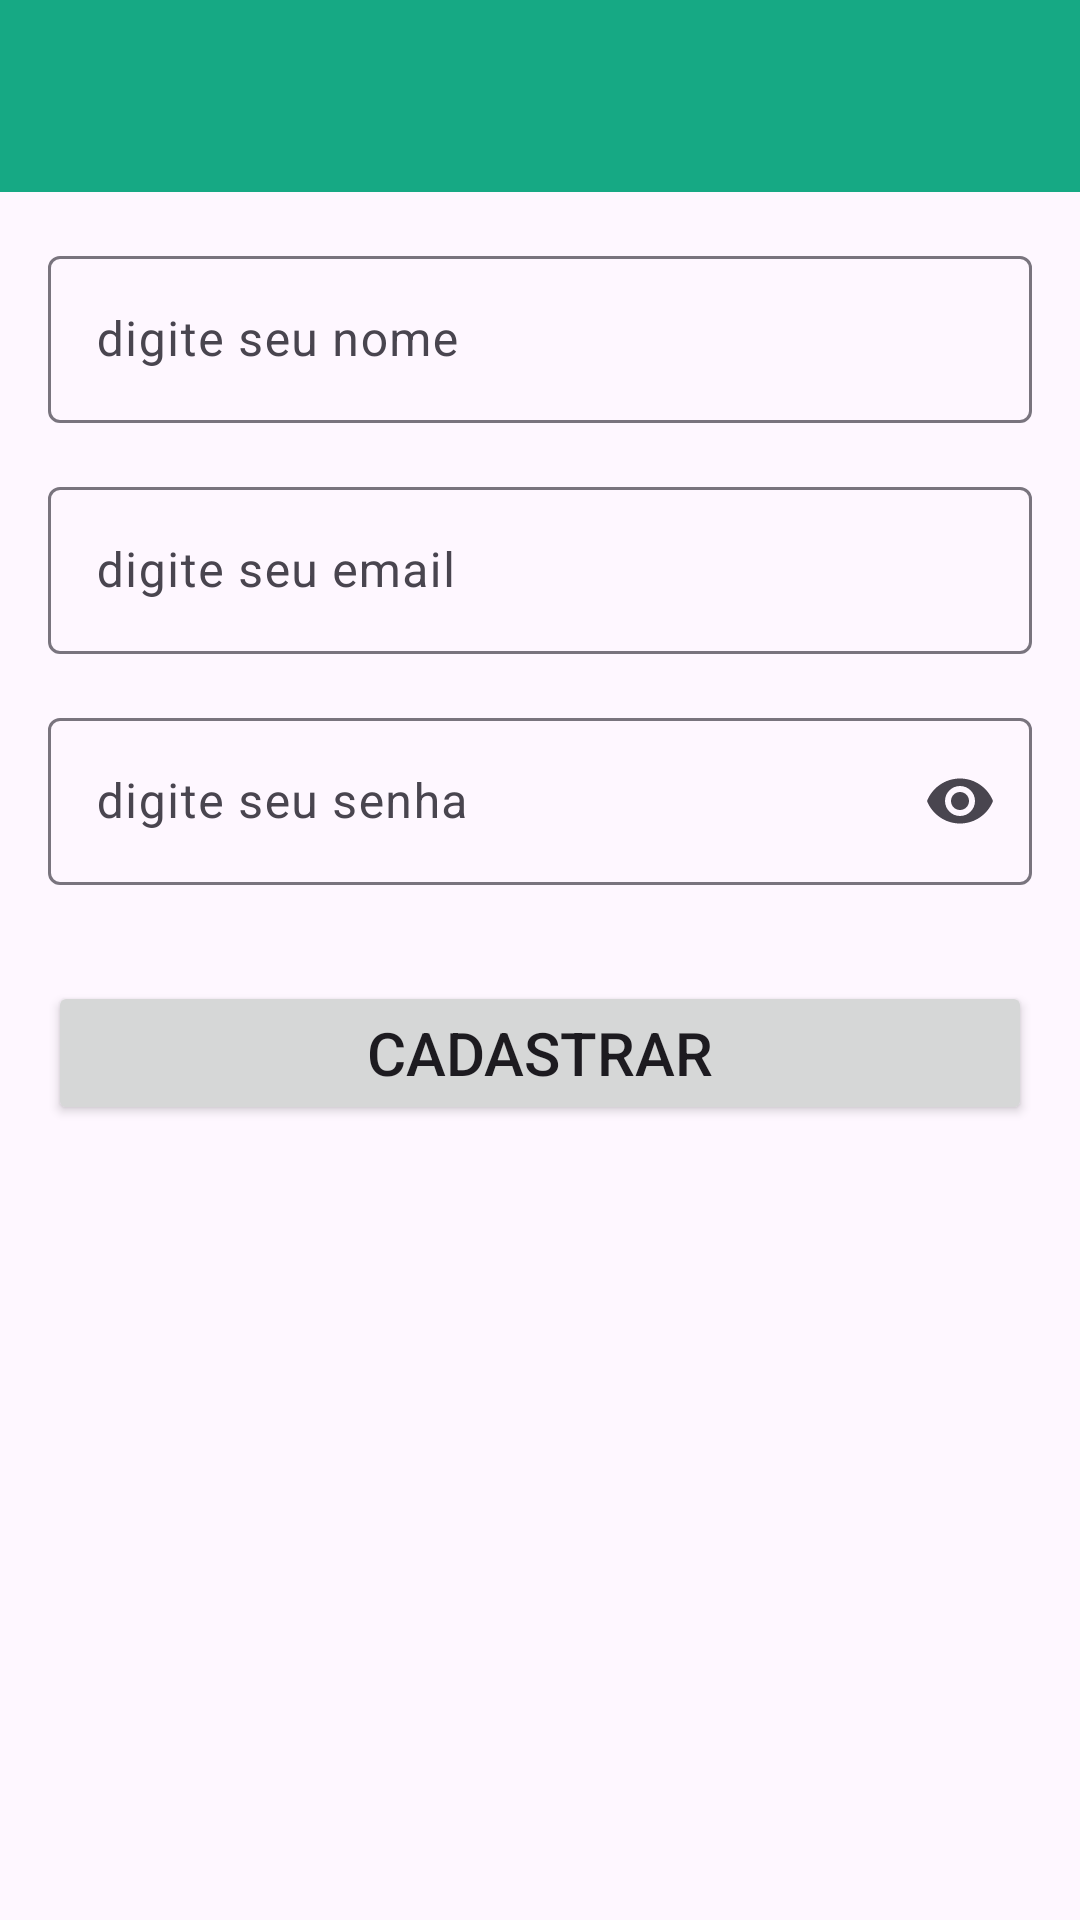

Produce the Android XML layout that renders to this screen, including the resource entries it uses.
<!-- AndroidManifest.xml: application theme Theme.ChatBrSolutions -->
<!-- res/layout/activity_cadastro.xml -->
<?xml version="1.0" encoding="utf-8"?>
<androidx.constraintlayout.widget.ConstraintLayout xmlns:android="http://schemas.android.com/apk/res/android"
    xmlns:app="http://schemas.android.com/apk/res-auto"
    xmlns:tools="http://schemas.android.com/tools"
    android:layout_width="match_parent"
    android:layout_height="match_parent"
    android:scrollbarSize="20sp"
    tools:context=".ui.CadastroActivity">

    <include
        android:id="@+id/includetoolBar"
        layout="@layout/toolbar_customizada"
        android:layout_width="0dp"
        android:layout_height="wrap_content"
        app:layout_constraintEnd_toEndOf="parent"
        app:layout_constraintHorizontal_bias="0.0"
        app:layout_constraintStart_toStartOf="parent"
        tools:layout_editor_absoluteY="-1dp" />

    <com.google.android.material.textfield.TextInputLayout
        android:id="@+id/textInputLayout3"
        android:layout_width="0dp"
        android:layout_height="wrap_content"
        android:layout_marginStart="16dp"
        android:layout_marginTop="16dp"
        android:layout_marginEnd="16dp"
        app:layout_constraintEnd_toEndOf="parent"
        app:layout_constraintHorizontal_bias="0.5"
        app:layout_constraintStart_toStartOf="parent"
        app:layout_constraintTop_toBottomOf="@+id/includetoolBar">

        <com.google.android.material.textfield.TextInputEditText
            android:layout_width="match_parent"
            android:layout_height="wrap_content"
            android:hint="digite seu nome"
            android:inputType="text|textPersonName" />
    </com.google.android.material.textfield.TextInputLayout>

    <com.google.android.material.textfield.TextInputLayout
        android:id="@+id/textInputLayout4"
        android:layout_width="0dp"
        android:layout_height="wrap_content"
        android:layout_marginStart="16dp"
        android:layout_marginTop="16dp"
        android:layout_marginEnd="16dp"
        app:layout_constraintEnd_toEndOf="parent"
        app:layout_constraintHorizontal_bias="0.5"
        app:layout_constraintStart_toStartOf="parent"
        app:layout_constraintTop_toBottomOf="@+id/textInputLayout3">

        <com.google.android.material.textfield.TextInputEditText
            android:layout_width="match_parent"
            android:layout_height="wrap_content"
            android:hint="digite seu email"
            android:inputType="text|textEmailAddress" />
    </com.google.android.material.textfield.TextInputLayout>

    <com.google.android.material.textfield.TextInputLayout
        android:id="@+id/textInputLayout5"
        android:layout_width="0dp"
        android:layout_height="wrap_content"
        android:layout_marginStart="16dp"
        android:layout_marginTop="16dp"
        android:layout_marginEnd="16dp"
        app:endIconMode="password_toggle"
        app:layout_constraintEnd_toEndOf="parent"
        app:layout_constraintHorizontal_bias="0.5"
        app:layout_constraintStart_toStartOf="parent"
        app:layout_constraintTop_toBottomOf="@+id/textInputLayout4">

        <com.google.android.material.textfield.TextInputEditText
            android:layout_width="match_parent"
            android:layout_height="wrap_content"
            android:hint="digite seu senha"
            android:inputType="number|numberPassword" />
    </com.google.android.material.textfield.TextInputLayout>

    <Button
        android:id="@+id/button2"
        android:layout_width="0dp"
        android:layout_height="wrap_content"
        android:layout_marginStart="16dp"
        android:layout_marginTop="32dp"
        android:layout_marginEnd="16dp"
        android:text="Cadastrar"
        android:textSize="20sp"
        app:layout_constraintEnd_toEndOf="parent"
        app:layout_constraintHorizontal_bias="0.5"
        app:layout_constraintStart_toStartOf="parent"
        app:layout_constraintTop_toBottomOf="@+id/textInputLayout5" />
</androidx.constraintlayout.widget.ConstraintLayout>
<!-- res/layout/toolbar_customizada.xml (included above) -->
<?xml version="1.0" encoding="utf-8"?>
<androidx.constraintlayout.widget.ConstraintLayout xmlns:android="http://schemas.android.com/apk/res/android"
    xmlns:app="http://schemas.android.com/apk/res-auto"
    xmlns:tools="http://schemas.android.com/tools"
    android:layout_width="match_parent"
    android:layout_height="wrap_content">

    <com.google.android.material.appbar.MaterialToolbar
        android:id="@+id/tbPrincipal"
        android:layout_width="0dp"
        android:layout_height="wrap_content"
        android:background="@color/destaque"
        android:minHeight="?attr/actionBarSize"
        android:theme="?attr/actionBarTheme"
        app:layout_constraintBottom_toBottomOf="parent"
        app:layout_constraintEnd_toEndOf="parent"
        app:layout_constraintHorizontal_bias="0.5"
        app:layout_constraintStart_toStartOf="parent"
        app:layout_constraintTop_toTopOf="parent"
        app:layout_constraintVertical_bias="0.5"
        app:subtitleTextColor="@color/white"
        app:titleTextColor="@color/white" />
</androidx.constraintlayout.widget.ConstraintLayout>
<!-- resources referenced by this layout -->
<resources>
  <color name="destaque">#16A984</color>
  <color name="white">#FFFFFFFF</color>
  <style name="Theme.ChatBrSolutions" parent="Base.Theme.ChatBrSolutions" />
  <style name="Base.Theme.ChatBrSolutions" parent="Theme.Material3.DayNight.NoActionBar">
          
          
  
           <item name="colorPrimary">@color/primaria</item>
      </style>
  <color name="primaria">#0F8068</color>
</resources>
